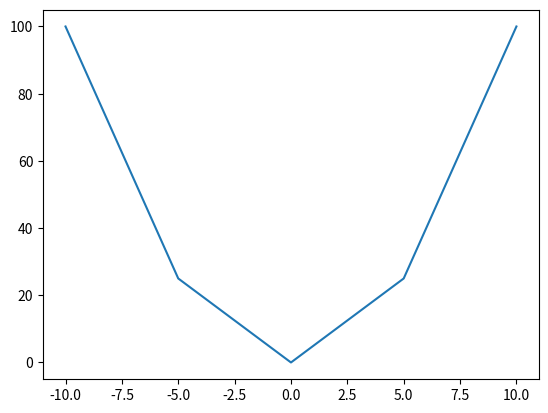

Source code (Python):
# -*- coding: utf-8 -*-
"""
Created on Fri Sep 14 13:27:42 2018

[redacted]
"""

import numpy as np
import matplotlib.pyplot as plt


x = np.linspace(-10,10,5)
y = x**2

plt.plot(x,y)

plt.show()
